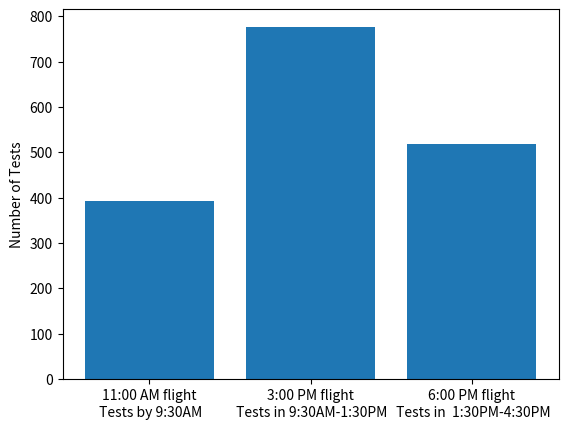

Write Python code to recreate this figure.

import matplotlib.pyplot as plt
import numpy as np
Average_waiting_time=[]


def calc_waiting_time(CA,CS, N, W , L, P):
    lambd=  N/(W * 60.)# arrival_rate per minute

    mu = 1./ P
    n = L # number of servers
    # rho= N*P/(W*60. L )
    rho = lambd / (n * mu)  # average utilization
    # print("rho",rho)

    M = np.sqrt(2*n+2)-2
    if rho==1:
        return -1
    avg_wait = (1. / lambd) * (rho ** 2) / (1 - rho) * (CA ** 2 + CS ** 2) / 2. * rho ** M

    return avg_wait
def calc_queue_length(CA,CS, N, W , L, P):
    lambd=  N/(W * 60.)# arrival_rate per minute
    mu = 1./ P
    n = L # number of servers
    # rho= N*P/(W*60. L )
    rho = lambd / (n * mu)  # average utilization
    # print("rho",rho)

    M = np.sqrt(2*n+2)-2
    avg_wait = (1. / lambd) * (rho ** 2) / (1 - rho) * (CA ** 2 + CS ** 2) / 2. * rho ** M

    return avg_wait*lambd

def find_needed_work_hours(CA,CS, N, L, P, max_queue_length=10):
    for W in np.linspace(0.5,12,100):
        avg_length=calc_queue_length(CA, CS, N, W, L, P)

        # print(max_wait_time,avg_wait,L,W)
        if avg_length<0:
            continue
        if avg_length<max_queue_length:
            return W

    return -1

def find_number_of_student(CA,CS, W, L, P, max_wait_time=10,shared_queue=True):
    for N in range(4000,10,-1):
        if shared_queue:
            avg_wait=calc_waiting_time(CA, CS, N, W, L, P)
        else:
            avg_wait = calc_waiting_time(CA, CS, N/L, W, L=1, P=P)

        # print(max_wait_time,avg_wait,L,W)
        if avg_wait<0:
            continue
        if avg_wait<max_wait_time:
            return N

    return -1


def find_number_of_workers(CA,CS, N, W, P, max_wait_time=10,factor=1):
    for L in np.linspace(1,55,1000):
        if factor==1:
            avg_wait=calc_waiting_time(CA, CS, N/L, W, L=1, P=P)
        elif factor==4:
            avg_wait=calc_waiting_time(CA, CS, N, W, L, P)

        # print(max_wait_time,avg_wait,L,W)
        if avg_wait<0:
            continue
        if avg_wait<max_wait_time:
            return L

    return -1

W= 3 # 	Total working hours


# N#Total number of arrivals




to_plot1=[]
to_plot2=[]
to_plot3=[]
to_plot4=[]
max_st=300
N=2000
min_T=2.8
L_range=np.linspace(2,8,100)
W=8
W_range= [28.5/14., 4.0, 37.5/14.]
for W in W_range:
    CA=1.
    CS=.3
    P=3.2
    L = 2  # Single queue
    N1 = find_number_of_student(CA, CS, W, L, P, max_wait_time=5, shared_queue=False)  # first strategy
    L = 3  # Single queue
    N2 = find_number_of_student(CA, CS, W, L, P, max_wait_time=5, shared_queue=False)  # first strategy
    to_plot1.append(N1*4+N2*2)

    # CA = 1.
    # CS = .45
    # L1 =int(L/4)  # Total Lanes
    # P =2.5 # Time per person per lane
    # N1=int(N/4)
    # print(calc_waiting_time(CA,CS,N,W,L,P)-calc_waiting_time(CA,CS,N1,W,L,P))
    # N = find_number_of_student(CA,CS, W, L, P, max_wait_time=5,shared_queue=True) # first strategy
    # to_plot2.append(N)
    # L = find_number_of_workers(CA,CS, N, W, P, max_wait_time=20,factor=1) # first strategy
    # to_plot4.append(L)
#
#



# print(to_plot)
plt.bar(["11:00 AM flight\n Tests by 9:30AM","3:00 PM flight\n Tests in 9:30AM-1:30PM","6:00 PM flight\n Tests in  1:30PM-4:30PM"], to_plot1,label="Separate Queues, Half Service Time")

# plt.plot(list(L_range), to_plot2,label="Separate Queues, Original Service time.",color="blue")
# # plt.plot(list(L_range), to_plot3,label="Shared Queue",color="red")
# # plt.plot(list(L_range), to_plot4,label="Separate Queues, Usual Service Time",color="blue")
#
# # plt.plot(list(range(4,24,4)), to_plot2,label="First Timers Track  ")
# # plt.plot(list(range(100,max_st)), to_plot 3,label="Shared Queue,  AVG Registration Time = 1:30 min")
# # plt.plot(list(range(100,max_st)), to_plot4,label="Current,  AVG Registration Time = 1:30 min")
#
# # plt.plot(list(range(100,max_st)), to_plot3,label="Slow_track ")
# plt.xlabel("Total Number of Working hours")
plt.ylabel("Number of Tests")
# plt.text(2.5,1800,'~1750 students')
# plt.text(2.5,800,'~800 students')
# plt.hlines(y=1740,xmin=2.5, xmax=4.0, color='black',linestyles="--",alpha=0.2)
# plt.hlines(y=780, xmin=2.5, xmax=4.0, color='black',linestyles="--",alpha=0.2)
# plt.vlines(x=4,ymin=500,ymax=1750,color='black',linestyles="--",alpha=0.2)
# plt.plot(4.,780,'bo')
# plt.plot(4,1740,'ro')
# plt.legend()
plt.show()
#

